Run: headless pygame with SDL's dummy video driver; simulated clock (each Clock.tick advances the game by its frame time, no real sleeping); random seed 0; keys injected as events and as key.get_pressed() state; no mouse input.
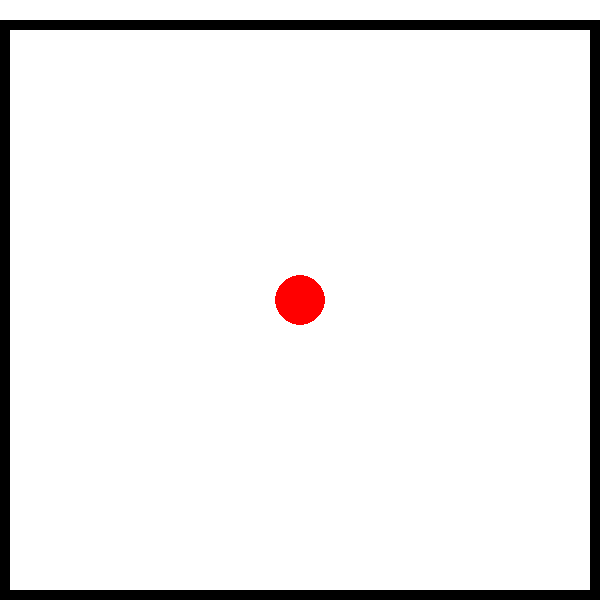
Frame 1 of 4 · flips 1–60 · no input
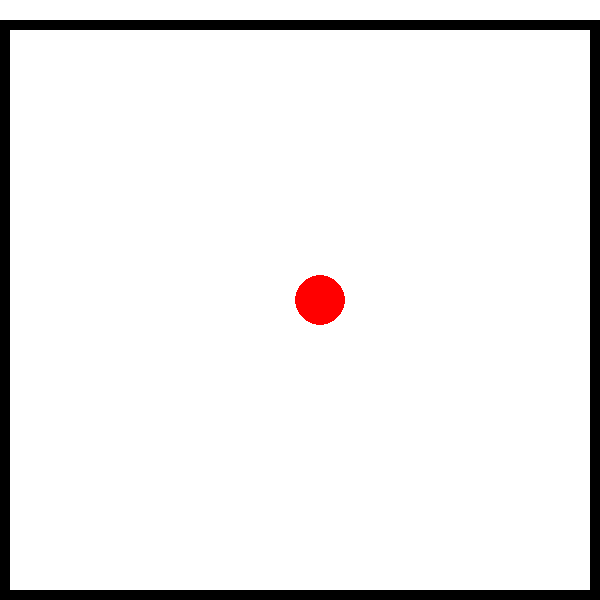
Frame 2 of 4 · flips 61–180 · tapped SPACE, RETURN · held RIGHT (→), D
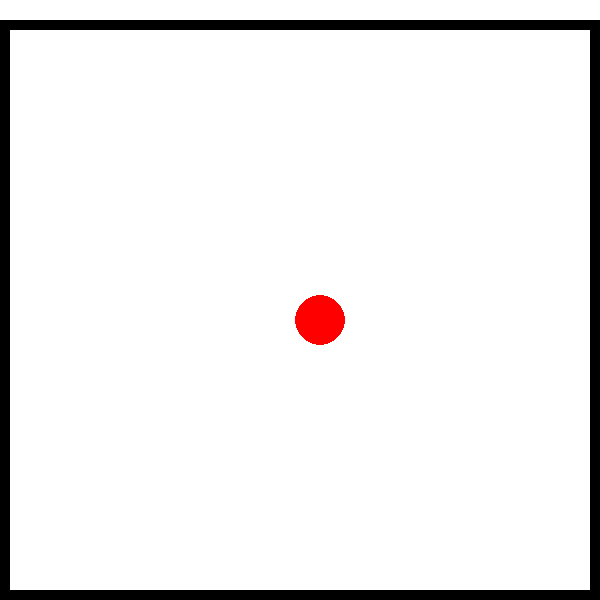
Frame 3 of 4 · flips 181–300 · held DOWN (↓), S
Frame 4 of 4 · flips 301–420 · held LEFT (←), A, UP (↑), W · screen same as frame 1, image omitted

The pygame program that drew these frames:

import pygame
import sys

pygame.init()

WIDTH, HEIGHT = 600, 600
screen = pygame.display.set_mode((WIDTH, HEIGHT))
pygame.display.set_caption("Moving Ball")

clock = pygame.time.Clock()

# шар
x, y = WIDTH // 2, HEIGHT // 2
radius = 25
step = 20

# рамка
border_thickness = 10
offset = 20  # 🔥 смещение вниз

while True:
    for event in pygame.event.get():
        if event.type == pygame.QUIT:
            pygame.quit()
            sys.exit()

        if event.type == pygame.KEYDOWN:
            if event.key == pygame.K_UP:
                if y - step - radius >= border_thickness + offset:
                    y -= step

            if event.key == pygame.K_DOWN:
                if y + step + radius <= HEIGHT - border_thickness:
                    y += step

            if event.key == pygame.K_LEFT:
                if x - step - radius >= border_thickness:
                    x -= step

            if event.key == pygame.K_RIGHT:
                if x + step + radius <= WIDTH - border_thickness:
                    x += step

    screen.fill((255, 255, 255))

    # 🔥 смещённая рамка
    pygame.draw.rect(
        screen,
        (0, 0, 0),
        (0, offset, WIDTH, HEIGHT - offset),
        border_thickness
    )

    # шар
    pygame.draw.circle(screen, (255, 0, 0), (x, y), radius)

    pygame.display.flip()
    clock.tick(60)
